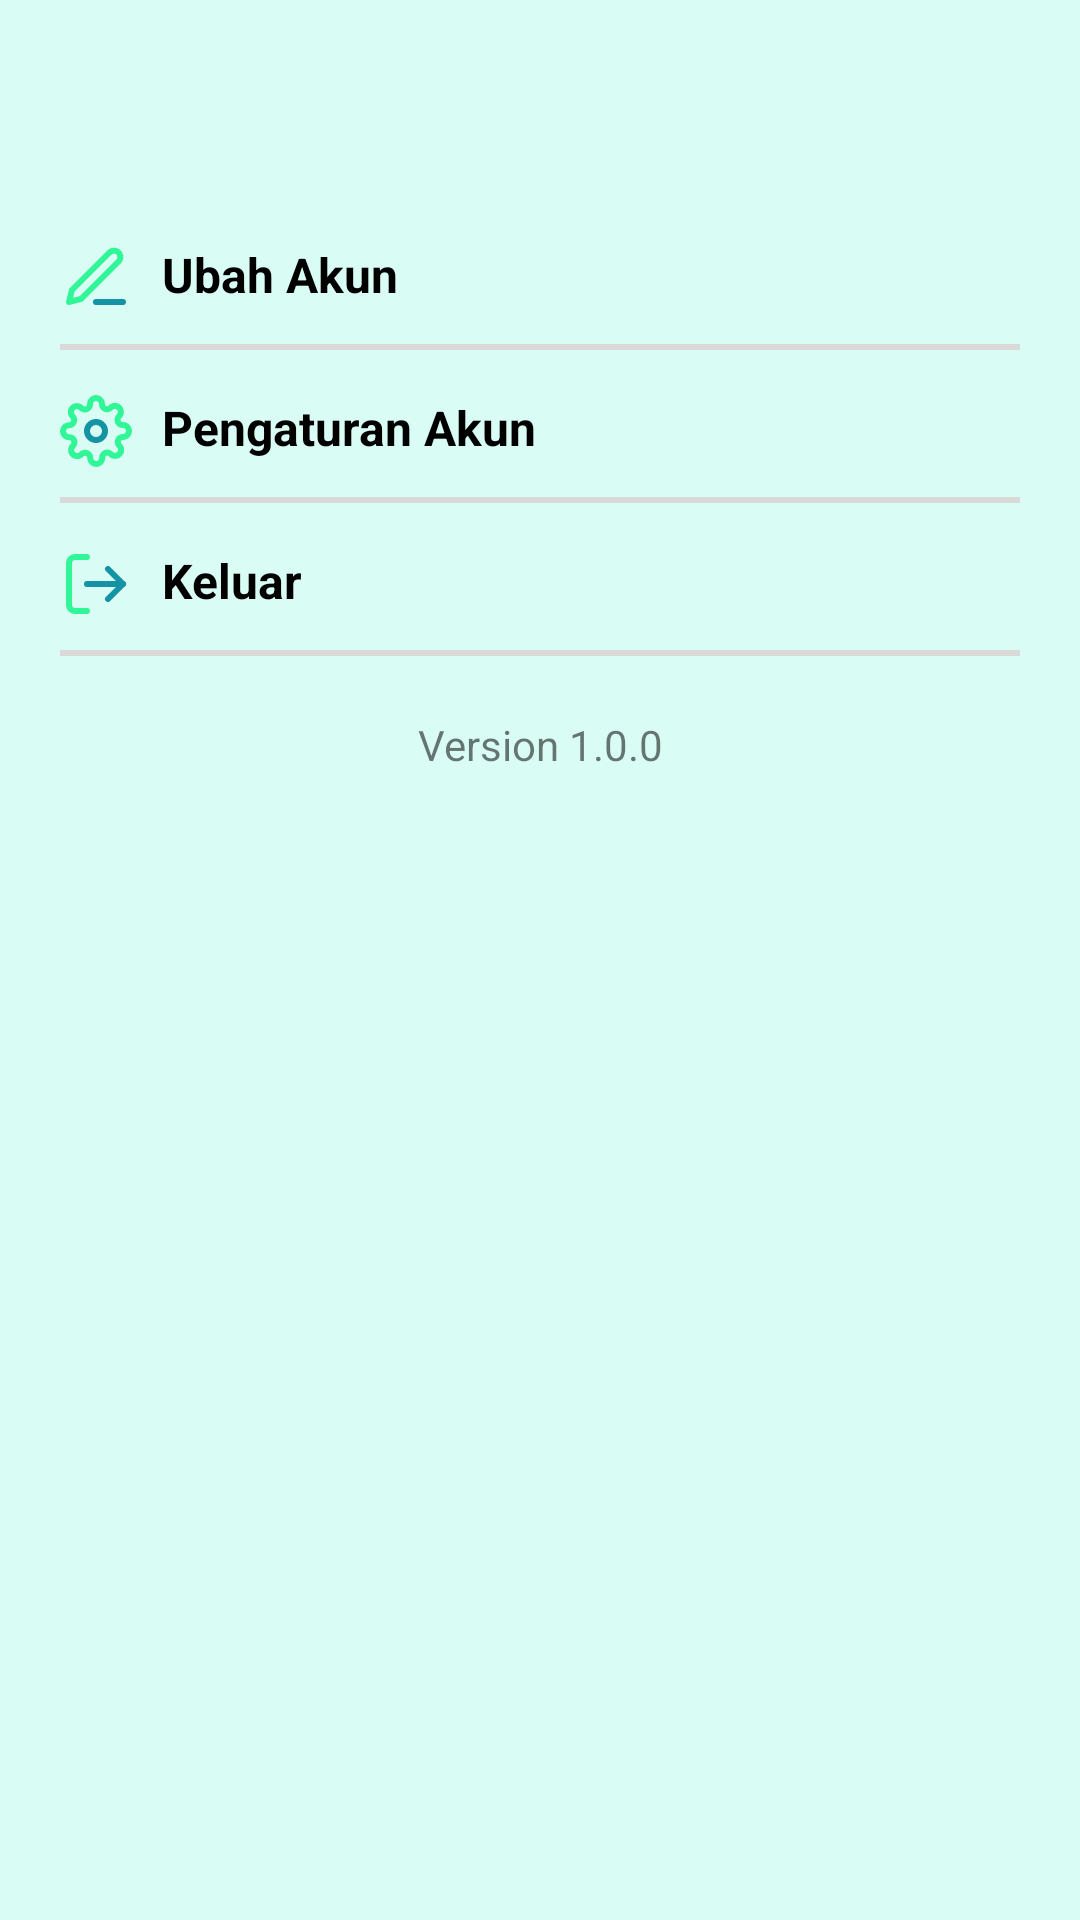

Layout XML and referenced resources for this Android screen:
<!-- AndroidManifest.xml: application theme Theme.Dailyder -->
<!-- res/layout/fragment_akun.xml -->
<?xml version="1.0" encoding="utf-8"?>
<FrameLayout xmlns:android="http://schemas.android.com/apk/res/android"
    xmlns:tools="http://schemas.android.com/tools"
    android:layout_width="match_parent"
    android:layout_height="match_parent"
    android:background="#d9fdf4"
    xmlns:app="http://schemas.android.com/apk/res-auto"
    tools:context=".ui.fragmen.AkunFragment">

    <androidx.constraintlayout.widget.ConstraintLayout
        android:id="@+id/pusat"
        android:layout_width="match_parent"
        android:layout_height="match_parent"
        app:layout_constraintStart_toStartOf="parent"
        app:layout_constraintEnd_toEndOf="parent"
        app:layout_constraintTop_toTopOf="parent">
        <LinearLayout
            android:id="@+id/linearLayout"
            android:layout_width="match_parent"
            android:layout_height="match_parent"
            android:orientation="vertical"
            android:padding="20dp"
            app:layout_constraintEnd_toEndOf="parent"
            app:layout_constraintStart_toStartOf="parent"
            app:layout_constraintTop_toTopOf="parent">


            <LinearLayout
                android:layout_marginTop="20dp"
                android:layout_width="match_parent"
                android:layout_height="wrap_content"
                android:orientation="vertical"
                app:layout_constraintEnd_toEndOf="parent"
                app:layout_constraintStart_toStartOf="parent">
                <ImageView
                    android:layout_marginTop="10pt"
                    android:layout_width="wrap_content"
                    android:layout_height="wrap_content"
                    android:layout_gravity="center"
                    android:src="@drawable/group_1"/>
                <LinearLayout
                    android:id="@+id/ubahakun"
                    android:layout_width="match_parent"
                    android:layout_marginTop="20dp"
                    android:layout_height="wrap_content"
                    android:orientation="horizontal">

                    <ImageView
                        android:layout_width="wrap_content"
                        android:layout_height="wrap_content"
                        android:src="@drawable/fi_edit"
                        android:layout_gravity="center" />

                    <TextView
                        android:layout_width="wrap_content"
                        android:layout_height="wrap_content"
                        android:layout_marginLeft="10dp"
                        android:text="Ubah Akun"
                        android:textColor="@color/black"
                        android:textSize="16sp"
                        android:textStyle="bold" />
                </LinearLayout>
                <View
                    android:layout_marginTop="10dp"
                    android:layout_width="wrap_content"
                    android:layout_height="2dp"
                    android:background="#DBD8D8" />
                <LinearLayout
                    android:layout_marginTop="15dp"
                    android:id="@+id/pengaturan_akun"
                    android:layout_width="match_parent"
                    android:layout_height="wrap_content"
                    android:orientation="horizontal">

                    <ImageView
                        android:layout_width="wrap_content"
                        android:layout_height="wrap_content"
                        android:src="@drawable/fi_settings"/>

                    <TextView
                        android:layout_width="wrap_content"
                        android:layout_height="wrap_content"
                        android:text="Pengaturan Akun"
                        android:layout_marginLeft="10dp"
                        android:textColor="@color/black"
                        android:textSize="16sp"
                        android:textStyle="bold" />
                </LinearLayout>
                <View
                    android:layout_marginTop="10dp"
                    android:layout_width="wrap_content"
                    android:layout_height="2dp"
                    android:background="#DBD8D8" />

                <LinearLayout
                    android:id="@+id/keluar"
                    android:layout_marginTop="15dp"
                    android:layout_width="match_parent"
                    android:layout_height="wrap_content"
                    android:orientation="horizontal">

                    <ImageView
                        android:layout_width="wrap_content"
                        android:layout_height="wrap_content"
                        android:src="@drawable/fi_log_out"/>

                    <TextView
                        android:layout_width="wrap_content"
                        android:layout_height="wrap_content"
                        android:text="Keluar"
                        android:layout_marginLeft="10dp"
                        android:textColor="@color/black"
                        android:textSize="16sp"
                        android:textStyle="bold" />
                </LinearLayout>
                <View
                    android:layout_marginTop="10dp"
                    android:layout_width="wrap_content"
                    android:layout_height="2dp"
                    android:background="#DBD8D8" />
                <TextView
                    android:layout_width="match_parent"
                    android:layout_height="match_parent"
                    android:text="Version 1.0.0"
                    android:layout_marginTop="20dp"
                    android:gravity="bottom|center"/>
            </LinearLayout>
        </LinearLayout>
    </androidx.constraintlayout.widget.ConstraintLayout>

</FrameLayout>
<!-- resources referenced by this layout -->
<resources>
  <!-- drawable fi_edit (drawable) -->
  <vector xmlns:android="http://schemas.android.com/apk/res/android"
      android:width="24dp"
      android:height="24dp"
      android:viewportWidth="24"
      android:viewportHeight="24">
    <path
        android:pathData="M12,20H21"
        android:strokeLineJoin="round"
        android:strokeWidth="2"
        android:fillColor="#00000000"
        android:strokeColor="#1493A5"
        android:strokeLineCap="round"/>
    <path
        android:pathData="M16.5,3.5C16.898,3.102 17.437,2.879 18,2.879C18.279,2.879 18.554,2.934 18.812,3.04C19.069,3.147 19.303,3.303 19.5,3.5C19.697,3.697 19.853,3.931 19.96,4.188C20.066,4.446 20.121,4.721 20.121,5C20.121,5.279 20.066,5.554 19.96,5.812C19.853,6.069 19.697,6.303 19.5,6.5L7,19L3,20L4,16L16.5,3.5Z"
        android:strokeLineJoin="round"
        android:strokeWidth="2"
        android:fillColor="#00000000"
        android:strokeColor="#30F697"
        android:strokeLineCap="round"/>
  </vector>
  <!-- drawable fi_log_out (drawable) -->
  <vector xmlns:android="http://schemas.android.com/apk/res/android"
      android:width="24dp"
      android:height="24dp"
      android:viewportWidth="24"
      android:viewportHeight="24">
    <path
        android:pathData="M16,17L21,12L16,7"
        android:strokeLineJoin="round"
        android:strokeWidth="2"
        android:fillColor="#00000000"
        android:strokeColor="#1493A5"
        android:strokeLineCap="round"/>
    <path
        android:pathData="M21,12H9"
        android:strokeLineJoin="round"
        android:strokeWidth="2"
        android:fillColor="#00000000"
        android:strokeColor="#1493A5"
        android:strokeLineCap="round"/>
    <path
        android:pathData="M9,21H5C4.47,21 3.961,20.789 3.586,20.414C3.211,20.039 3,19.53 3,19V5C3,4.47 3.211,3.961 3.586,3.586C3.961,3.211 4.47,3 5,3H9"
        android:strokeLineJoin="round"
        android:strokeWidth="2"
        android:fillColor="#00000000"
        android:strokeColor="#30F697"
        android:strokeLineCap="round"/>
  </vector>
  <!-- drawable fi_settings: vector/xml drawable (drawable, 3909 chars, omitted) -->
  <style name="Theme.Dailyder" parent="Theme.MaterialComponents.DayNight.NoActionBar">
          
          <item name="colorPrimary">@color/purple_500</item>
          <item name="colorPrimaryVariant">@color/purple_700</item>
          <item name="colorOnPrimary">@color/white</item>
          
          <item name="colorSecondary">@color/teal_200</item>
          <item name="colorSecondaryVariant">@color/teal_700</item>
          <item name="colorOnSecondary">@color/black</item>
          
          <item name="android:statusBarColor">?attr/colorPrimaryVariant</item>
          
          <item name="android:windowFullscreen">true</item>
      </style>
  <!-- not gathered from this repository: default colours our renderer supplied (Android Studio template values) -->
  <color name="purple_500">#FF6200EE</color>
  <color name="purple_700">#FF3700B3</color>
  <color name="teal_200">#FF03DAC5</color>
  <color name="teal_700">#FF018786</color>
  <color name="black">#FF000000</color>
  <color name="white">#FFFFFFFF</color>
</resources>
